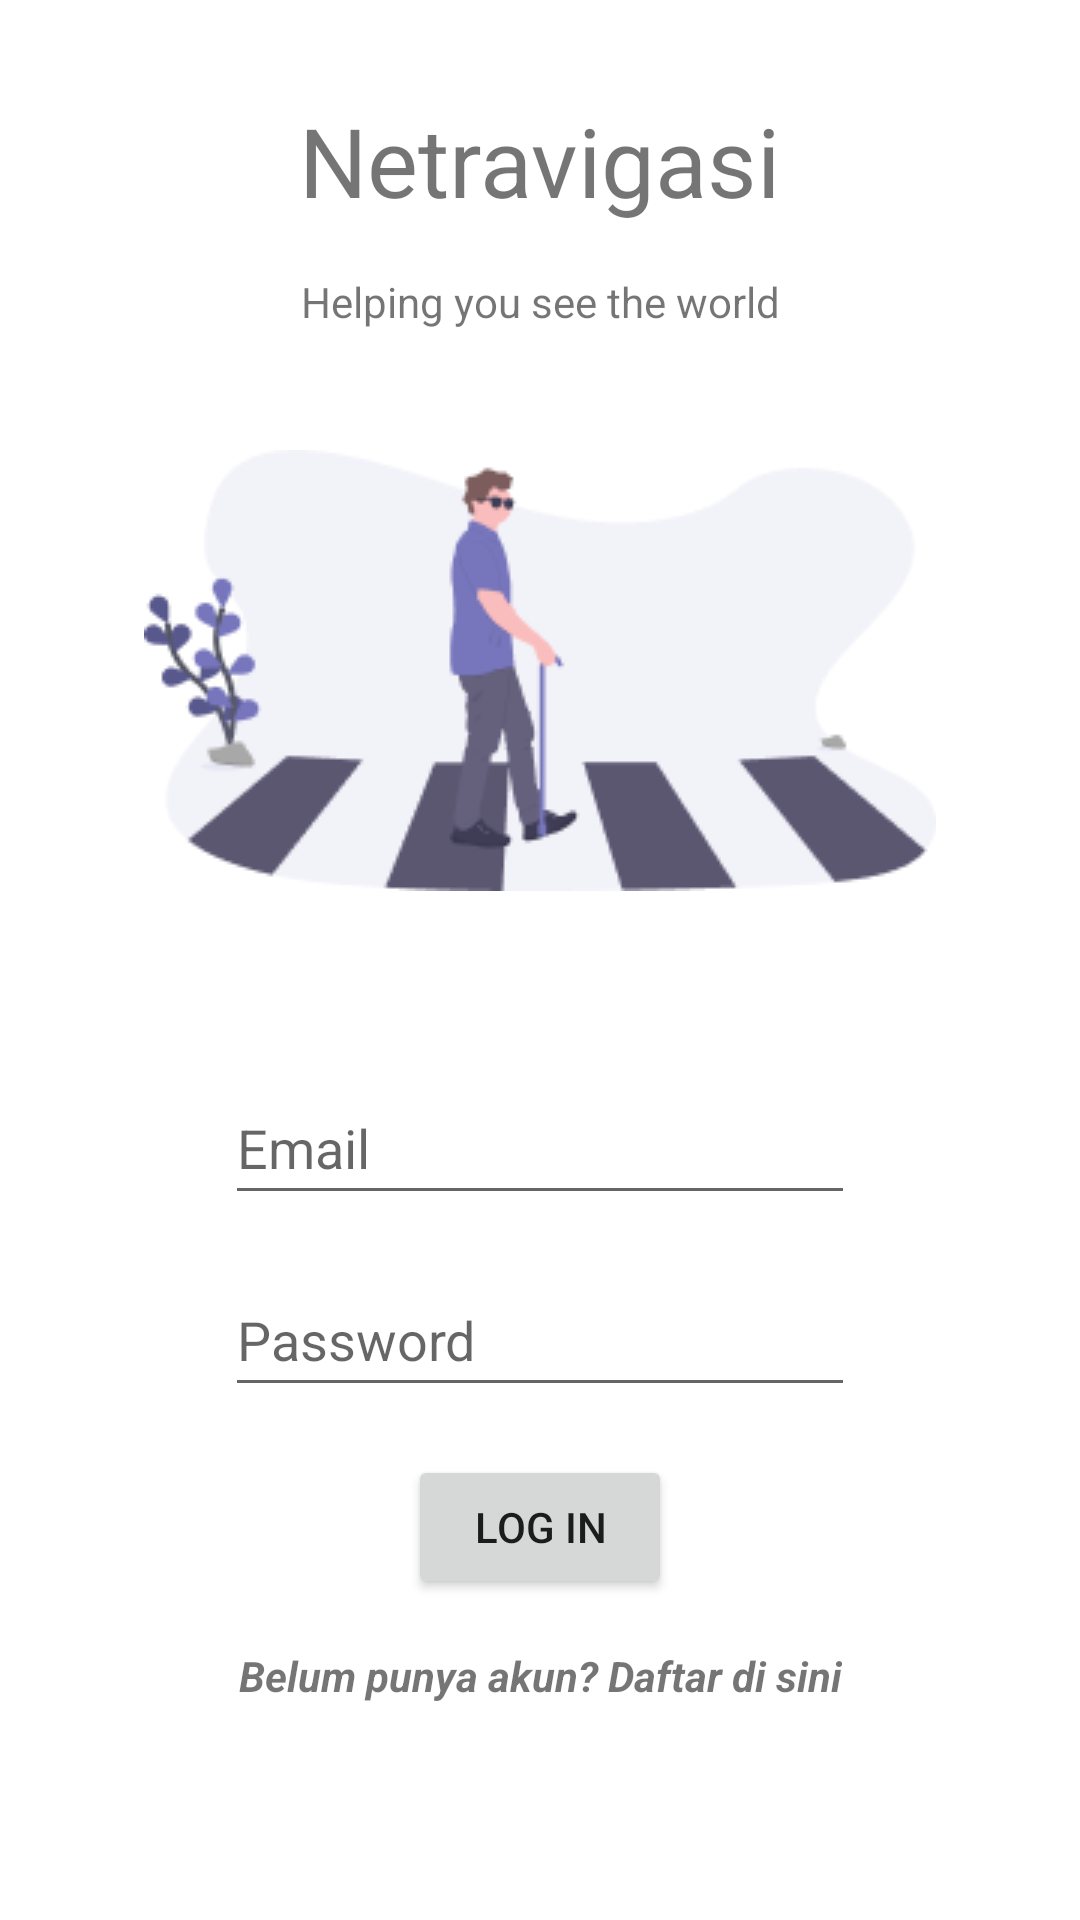

Android layout source for this screen:
<!-- AndroidManifest.xml: application theme Theme.example -->
<!-- res/layout/activity_login.xml -->
<?xml version="1.0" encoding="utf-8"?>
<androidx.constraintlayout.widget.ConstraintLayout xmlns:android="http://schemas.android.com/apk/res/android"
    xmlns:app="http://schemas.android.com/apk/res-auto"
    xmlns:tools="http://schemas.android.com/tools"
    android:layout_width="match_parent"
    android:layout_height="match_parent"
    tools:context=".LoginActivity">

    <TextView
        android:id="@+id/tv_title"
        android:layout_width="wrap_content"
        android:layout_height="wrap_content"
        android:layout_marginTop="32dp"
        android:text="@string/app_name"
        android:textSize="32sp"
        app:layout_constraintEnd_toEndOf="parent"
        app:layout_constraintStart_toStartOf="parent"
        app:layout_constraintTop_toTopOf="parent" />

    <TextView
        android:id="@+id/tv_subtitle"
        android:layout_width="wrap_content"
        android:layout_height="wrap_content"
        android:layout_marginTop="16dp"
        android:text="@string/subtitle"
        app:layout_constraintEnd_toEndOf="@+id/tv_title"
        app:layout_constraintStart_toStartOf="@+id/tv_title"
        app:layout_constraintTop_toBottomOf="@+id/tv_title" />

    <ImageView
        android:id="@+id/iv_pedestrian"
        android:layout_width="wrap_content"
        android:layout_height="wrap_content"
        android:layout_marginTop="40dp"
        app:layout_constraintEnd_toEndOf="parent"
        app:layout_constraintStart_toStartOf="parent"
        app:layout_constraintTop_toBottomOf="@+id/tv_subtitle"
        app:srcCompat="@drawable/pedestrian_crossing" />

    <EditText
        android:id="@+id/et_email"
        android:layout_width="wrap_content"
        android:layout_height="wrap_content"
        android:layout_marginTop="60dp"
        android:ems="10"
        android:inputType="textEmailAddress"
        android:minHeight="48dp"
        android:textColor="@color/gray"
        android:hint="@string/email"
        app:layout_constraintEnd_toEndOf="parent"
        app:layout_constraintStart_toStartOf="parent"
        app:layout_constraintTop_toBottomOf="@+id/iv_pedestrian"
        tools:text="Email" />

    <EditText
        android:id="@+id/et_password"
        android:layout_width="wrap_content"
        android:layout_height="wrap_content"
        android:layout_marginTop="16dp"
        android:ems="10"
        android:inputType="textPassword"
        android:minHeight="48dp"
        android:textColor="@color/gray"
        android:hint="@string/password"
        app:layout_constraintEnd_toEndOf="@+id/et_email"
        app:layout_constraintStart_toStartOf="@+id/et_email"
        app:layout_constraintTop_toBottomOf="@+id/et_email"
        tools:text="Password" />

    <Button
        android:id="@+id/btn_login"
        android:layout_width="wrap_content"
        android:layout_height="wrap_content"
        android:layout_marginTop="16dp"
        android:text="@string/login"
        app:layout_constraintEnd_toEndOf="@+id/et_password"
        app:layout_constraintStart_toStartOf="@+id/et_password"
        app:layout_constraintTop_toBottomOf="@+id/et_password" />

    <TextView
        android:id="@+id/tv_register"
        android:layout_width="wrap_content"
        android:layout_height="wrap_content"
        android:layout_marginTop="16dp"
        android:text="@string/register_dulu"
        android:textStyle="italic|bold"
        app:layout_constraintEnd_toEndOf="@+id/btn_login"
        app:layout_constraintStart_toStartOf="@+id/btn_login"
        app:layout_constraintTop_toBottomOf="@+id/btn_login" />

</androidx.constraintlayout.widget.ConstraintLayout>
<!-- resources referenced by this layout -->
<resources>
  <color name="gray">#747474</color>
  <!-- drawable pedestrian_crossing: png bitmap (drawable, 12643 bytes) -->
  <string name="app_name">Netravigasi</string>
  <string name="email">Email</string>
  <string name="login">Log In</string>
  <string name="password">Password</string>
  <string name="register_dulu">Belum punya akun? Daftar di sini</string>
  <string name="subtitle">Helping you see the world</string>
  <style name="Theme.example" parent="Theme.MaterialComponents.DayNight.DarkActionBar">
          
          <item name="colorPrimary">@color/purple_500</item>
          <item name="colorPrimaryVariant">@color/purple_700</item>
          <item name="colorOnPrimary">@color/white</item>
          
          <item name="colorSecondary">@color/teal_200</item>
          <item name="colorSecondaryVariant">@color/teal_700</item>
          <item name="colorOnSecondary">@color/black</item>
          
          <item name="android:statusBarColor" tools:targetApi="l">?attr/colorPrimaryVariant</item>
          
      </style>
  <color name="purple_500">#FF6200EE</color>
  <color name="purple_700">#FF3700B3</color>
  <color name="white">#FFFFFFFF</color>
  <color name="teal_200">#FF03DAC5</color>
  <color name="teal_700">#FF018786</color>
  <color name="black">#FF000000</color>
</resources>
